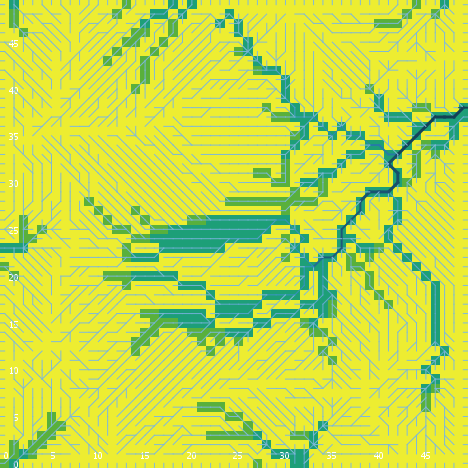

The file beside this chart, header and first rows:
export-world data (NetLogo 6.0.4)
land_05_withInitialEcologicalCommunity.n…
05/26/2020 11:30:37:359 +0100
RANDOM STATE
0 0 -1727483681 598 0.3082614206540285 f…
GLOBALS
min-pxcor, max-pxcor, min-pycor, max-pycor, perspective, subject, nextIndex, directed-links, ticks, display-mode, ecol_brushfrequencyinflection, ecol_brushfrequencyrate, ecol_grassfrequencyinflection, ecol_grassfrequencyrate, ecol_woodfrequencyinflection, ecol_woodfrequencyrate, elevationdistribution, elev_algorithm-style, elev_featureanglerange, elev_inversioniterations, elev_noise, elev_numdepressions, elev_numprotuberances, elev_numranges
0, 49, 0, 49, 0, nobody, 2600, "UNDIRECTED", -1, "cover type", 15.07, 0.00831, 0.7469, 0.1461, 35.2, 0.08511, [47.01273093960876 -37.96133149590233 -3…, "C#", 29.12, 0.4696, 0.9635, 4, 1, 77
TURTLES
who, color, heading, xcor, ycor, shape, label, label-color, breed, hidden?, size, pen-size, pen-mode, numpoints
0, 105, 107, 37, 9, "default", "", 9.9, {breed flowholders}, true, 1, 1, "up", 
1, 115, 307, 28, 43, "default", "", 9.9, {breed flowholders}, true, 1, 1, "up", 
2, 55, 33, 4, 46, "default", "", 9.9, {breed flowholders}, true, 1, 1, "up", 
3, 15, 209, 34, 40, "default", "", 9.9, {breed flowholders}, true, 1, 1, "up", 
4, 97, 180, 3, 0, "line half", "", 9.9, {breed flowholders}, false, 1, 1, "up", 
5, 115, 208, 38, 42, "default", "", 9.9, {breed flowholders}, true, 1, 1, "up", 
6, 75, 34, 29, 23, "default", "", 9.9, {breed flowholders}, true, 1, 1, "up", 
7, 15, 319, 45, 43, "default", "", 9.9, {breed flowholders}, true, 1, 1, "up", 
8, 15, 67, 17, 19, "default", "", 9.9, {breed flowholders}, true, 1, 1, "up", 
9, 115, 197, 45, 6, "default", "", 9.9, {breed flowholders}, true, 1, 1, "up", 
10, 95, 57, 14, 39, "default", "", 9.9, {breed flowholders}, true, 1, 1, "up", 
11, 45, 162, 18, 47, "default", "", 9.9, {breed flowholders}, true, 1, 1, "up", 
12, 115, 334, 19, 28, "default", "", 9.9, {breed flowholders}, true, 1, 1, "up", 
13, 45, 146, 10, 30, "default", "", 9.9, {breed flowholders}, true, 1, 1, "up", 
14, 45, 120, 26, 38, "default", "", 9.9, {breed flowholders}, true, 1, 1, "up", 
15, 125, 181, 39, 12, "default", "", 9.9, {breed flowholders}, true, 1, 1, "up", 
16, 5, 165, 46, 25, "default", "", 9.9, {breed flowholders}, true, 1, 1, "up", 
17, 35, 202, 40, 12, "default", "", 9.9, {breed flowholders}, true, 1, 1, "up", 
18, 55, 158, 42, 42, "default", "", 9.9, {breed flowholders}, true, 1, 1, "up", 
19, 135, 350, 41, 11, "default", "", 9.9, {breed flowholders}, true, 1, 1, "up", 
20, 55, 217, 18, 23, "default", "", 9.9, {breed flowholders}, true, 1, 1, "up", 
21, 75, 25, 18, 32, "default", "", 9.9, {breed flowholders}, true, 1, 1, "up", 
22, 97, 90, 49, 45, "line half", "", 9.9, {breed flowholders}, false, 1, 1, "up", 
23, 125, 331, 28, 40, "default", "", 9.9, {breed flowholders}, true, 1, 1, "up", 
24, 5, 288, 17, 40, "default", "", 9.9, {breed flowholders}, true, 1, 1, "up", 
25, 97, 0, 39, 49, "line half", "", 9.9, {breed flowholders}, false, 1, 1, "up", 
26, 35, 326, 18, 31, "default", "", 9.9, {breed flowholders}, true, 1, 1, "up", 
27, 92.25, 90, 49, 38, "line half 2", "", 9.9, {breed flowholders}, false, 1, 1, "up", 
28, 125, 325, 3, 46, "default", "", 9.9, {breed flowholders}, true, 1, 1, "up", 
29, 95, 76, 2, 8, "default", "", 9.9, {breed flowholders}, true, 1, 1, "up", 
30, 65, 8, 18, 46, "default", "", 9.9, {breed flowholders}, true, 1, 1, "up", 
31, 95, 133, 40, 47, "default", "", 9.9, {breed flowholders}, true, 1, 1, "up", 
32, 45, 84, 29, 35, "default", "", 9.9, {breed flowholders}, true, 1, 1, "up", 
33, 5, 53, 11, 1, "default", "", 9.9, {breed flowholders}, true, 1, 1, "up", 
34, 85, 210, 34, 19, "default", "", 9.9, {breed flowholders}, true, 1, 1, "up", 
35, 85, 303, 18, 41, "default", "", 9.9, {breed flowholders}, true, 1, 1, "up", 
36, 105, 163, 5, 37, "default", "", 9.9, {breed flowholders}, true, 1, 1, "up", 
37, 115, 262, 36, 23, "default", "", 9.9, {breed flowholders}, true, 1, 1, "up", 
38, 97, 0, 46, 49, "line half", "", 9.9, {breed flowholders}, false, 1, 1, "up", 
39, 97, 270, 0, 36, "line half", "", 9.9, {breed flowholders}, false, 1, 1, "up", 
40, 105, 64, 41, 25, "default", "", 9.9, {breed flowholders}, true, 1, 1, "up", 
41, 35, 34, 19, 7, "default", "", 9.9, {breed flowholders}, true, 1, 1, "up", 
42, 75, 276, 46, 40, "default", "", 9.9, {breed flowholders}, true, 1, 1, "up", 
43, 97, 90, 49, 17, "line half", "", 9.9, {breed flowholders}, false, 1, 1, "up", 
44, 135, 157, 37, 22, "default", "", 9.9, {breed flowholders}, true, 1, 1, "up", 
45, 75, 342, 20, 24, "default", "", 9.9, {breed flowholders}, true, 1, 1, "up", 
46, 15, 176, 12, 40, "default", "", 9.9, {breed flowholders}, true, 1, 1, "up", 
47, 135, 8, 15, 36, "default", "", 9.9, {breed flowholders}, true, 1, 1, "up", 
48, 95, 203, 47, 15, "default", "", 9.9, {breed flowholders}, true, 1, 1, "up", 
49, 115, 119, 7, 28, "default", "", 9.9, {breed flowholders}, true, 1, 1, "up", 
50, 15, 3, 33, 34, "default", "", 9.9, {breed flowholders}, true, 1, 1, "up", 
... 11,506 more rows
